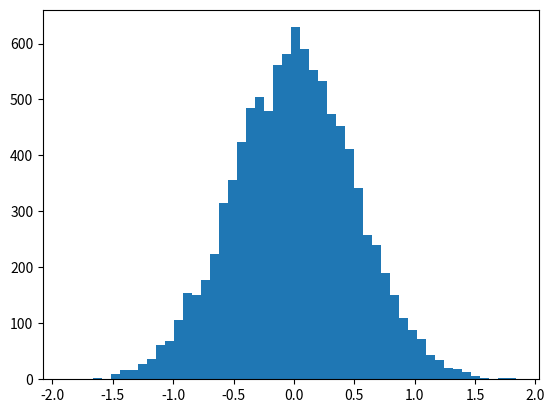

Generate this figure with matplotlib:
import numpy as np
import matplotlib.pyplot as plt

vals = np.random.normal(0, 0.5, 10000)  # Generate 10,000 random values from a normal distribution (mean=0, std=0.5)
plt.hist(vals, 50)                     # Plot a histogram with 50 bins
plt.show()                             # Display the plot

print(np.percentile(vals, 50))         # Print the 50th percentile (median)
print(np.percentile(vals, 20))         # Print the 20th percentile
